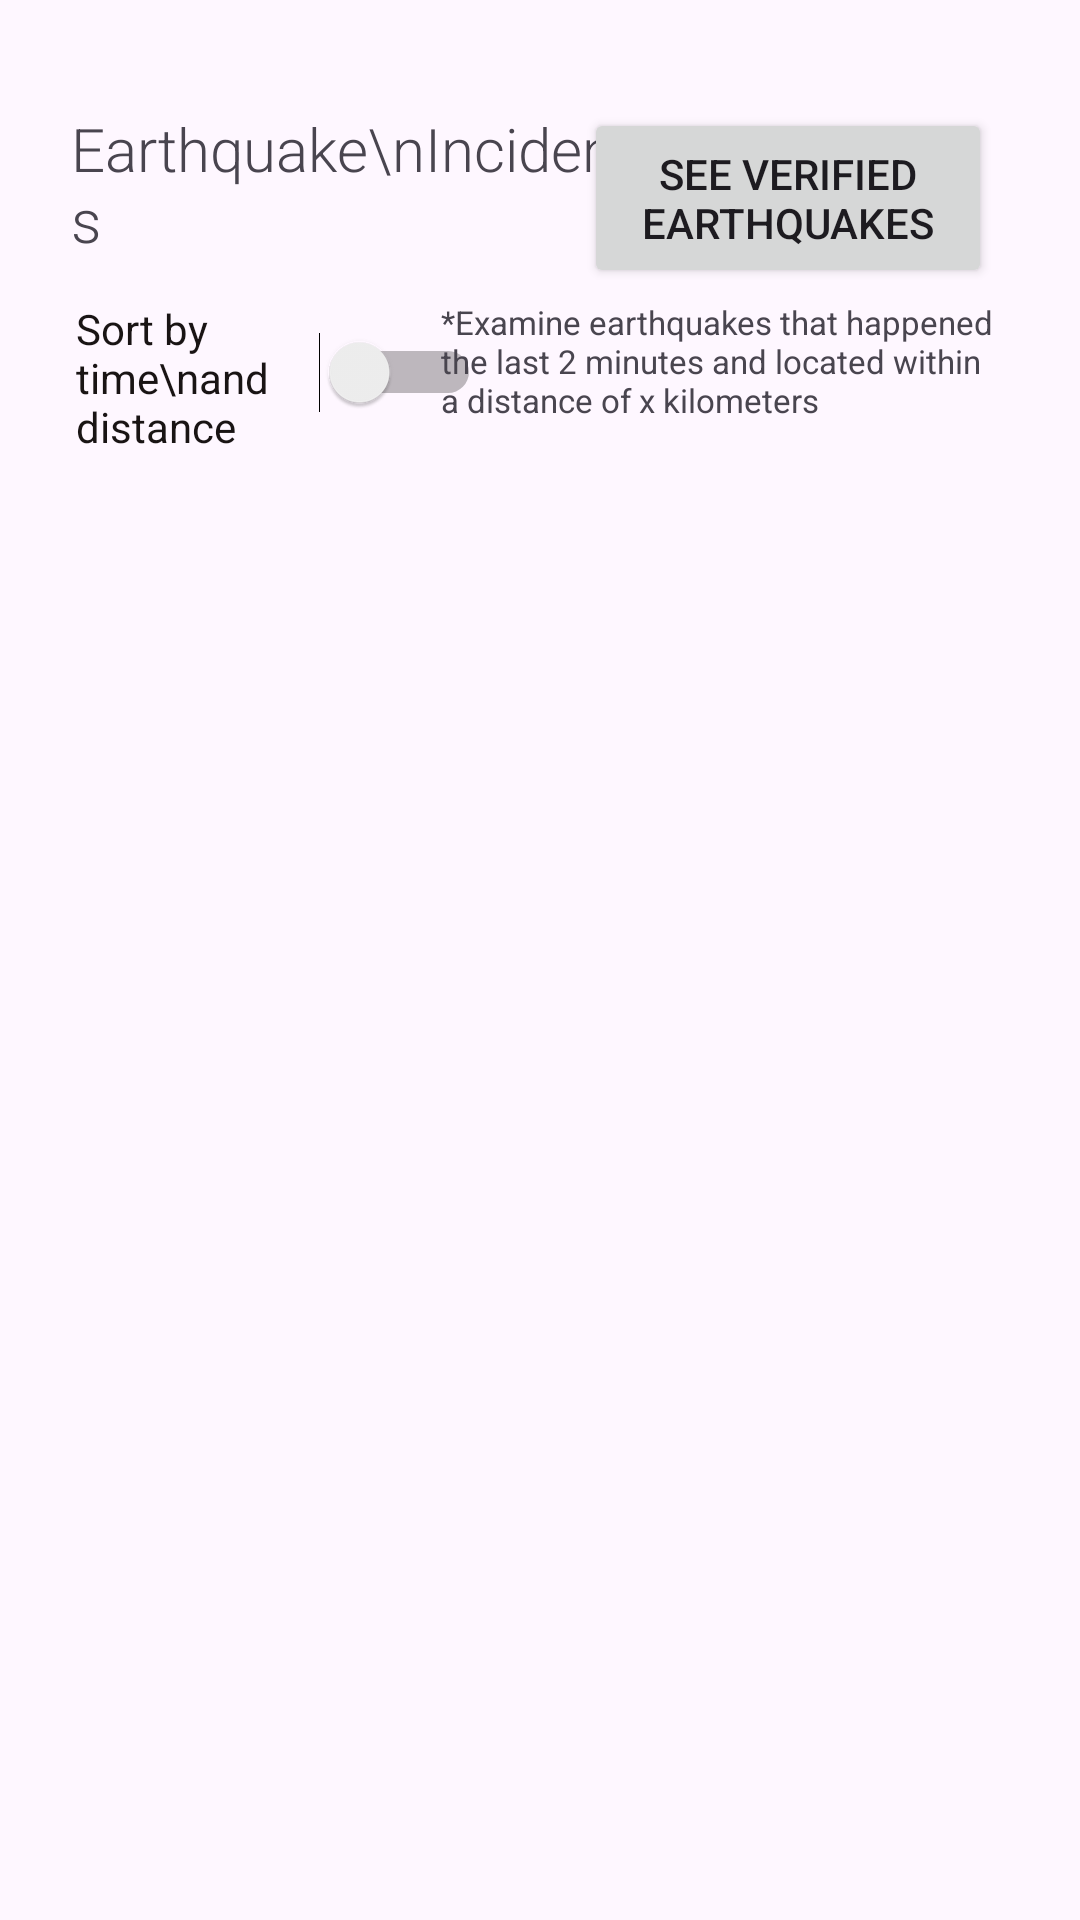

Layout XML and referenced resources for this Android screen:
<!-- AndroidManifest.xml: application theme Theme.SmartAlert -->
<!-- res/layout/activity_employee_earthquake_incidents.xml -->
<?xml version="1.0" encoding="utf-8"?>
<androidx.constraintlayout.widget.ConstraintLayout xmlns:android="http://schemas.android.com/apk/res/android"
    xmlns:app="http://schemas.android.com/apk/res-auto"
    xmlns:tools="http://schemas.android.com/tools"
    android:layout_width="match_parent"
    android:layout_height="match_parent"
    tools:context=".EmployeeAllEarthquakeIncidentsActivity">

    <Switch
        android:id="@+id/switch2"
        android:layout_width="135dp"
        android:layout_height="48dp"
        android:layout_marginTop="100dp"
        android:onClick="checkSwitch"
        android:text="Sort by time\nand distance"
        android:textColor="#191414"
        android:textOff="SORT OFF"
        android:textOn="SORT ON"
        app:layout_constraintEnd_toEndOf="parent"
        app:layout_constraintHorizontal_bias="0.112"
        app:layout_constraintStart_toStartOf="parent"
        app:layout_constraintTop_toTopOf="parent" />

    <TextView
        android:id="@+id/TitletextView3"
        android:layout_width="195dp"
        android:layout_height="63dp"
        android:layout_marginTop="36dp"
        android:fontFamily="sans-serif-light"
        android:text="Earthquake\nIncidents"
        android:textAlignment="viewStart"
        android:textSize="20sp"
        app:layout_constraintEnd_toEndOf="parent"
        app:layout_constraintHorizontal_bias="0.143"
        app:layout_constraintStart_toStartOf="parent"
        app:layout_constraintTop_toTopOf="parent" />

    <ScrollView
        android:id="@+id/scrollview2"
        android:layout_width="344dp"
        android:layout_height="476dp"
        android:layout_marginTop="164dp"
        app:layout_constraintEnd_toEndOf="parent"
        app:layout_constraintHorizontal_bias="0.462"
        app:layout_constraintStart_toStartOf="parent"
        app:layout_constraintTop_toTopOf="parent" >

        <LinearLayout
            android:id="@+id/scrollViewLayout2"
            android:layout_width="match_parent"
            android:layout_height="wrap_content"
            android:orientation="vertical"></LinearLayout>
    </ScrollView>

    <TextView
        android:id="@+id/sortingmsg2"
        android:layout_width="185dp"
        android:layout_height="48dp"
        android:layout_marginTop="100dp"
        android:text="*Examine earthquakes that happened the last 2 minutes and located within a distance of x kilometers"
        android:textAlignment="viewStart"
        android:textSize="11sp"
        app:layout_constraintEnd_toEndOf="parent"
        app:layout_constraintHorizontal_bias="0.84"
        app:layout_constraintStart_toStartOf="parent"
        app:layout_constraintTop_toTopOf="parent" />

    <Button
        android:id="@+id/buttonEarthquakes"
        android:layout_width="136dp"
        android:layout_height="60dp"
        android:layout_marginTop="36dp"
        android:onClick="seeVerifiedEarthquakes"
        android:text="See verified earthquakes"
        app:layout_constraintEnd_toEndOf="parent"
        app:layout_constraintHorizontal_bias="0.869"
        app:layout_constraintStart_toStartOf="parent"
        app:layout_constraintTop_toTopOf="parent" />
</androidx.constraintlayout.widget.ConstraintLayout>
<!-- resources referenced by this layout -->
<resources>
  <style name="Theme.SmartAlert" parent="Base.Theme.SmartAlert" />
  <style name="Base.Theme.SmartAlert" parent="Theme.Material3.DayNight.NoActionBar">
          
          
      </style>
</resources>
